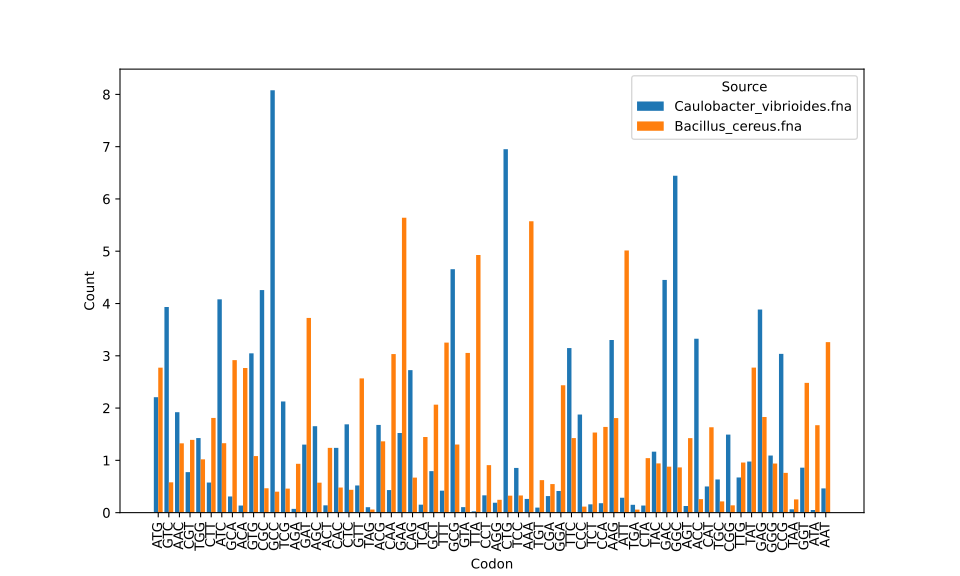

The file beside this chart, header and first rows:
, ATG, GTC, AAC, CGT, TGG, CTT, ATC, GCA, ACA, GTG, CGC, GCC, TCG, AGA, GAT, AGC, ACT, CAC, CTC, GTT, TAG, ACG, CAA
Caulobacter_vibrioides.fna, 2.209, 3.933, 1.921, 0.7753, 1.426, 0.576, 4.08, 0.3092, 0.1362, 3.047, 4.257, 8.079, 2.126, 0.07194, 1.301, 1.653, 0.1395, 1.239, 1.689, 0.52, 0.1039, 1.678, 0.4321
Bacillus_cereus.fna, 2.773, 0.5802, 1.326, 1.392, 1.02, 1.812, 1.328, 2.917, 2.767, 1.082, 0.4662, 0.4014, 0.4592, 0.9345, 3.724, 0.5733, 1.239, 0.4798, 0.4367, 2.567, 0.05934, 1.364, 3.033
